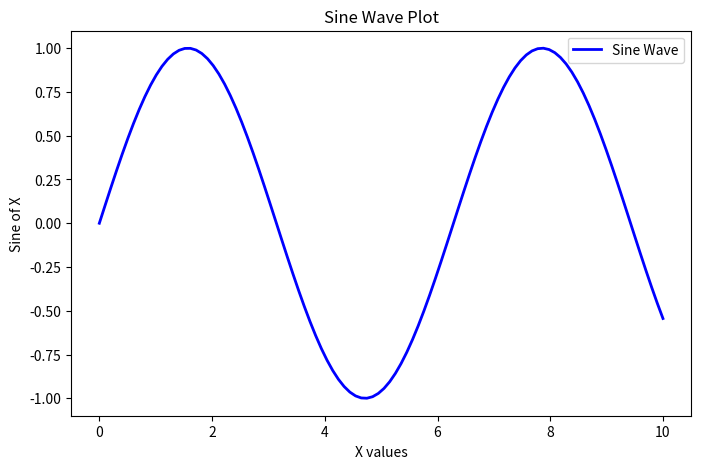

Write the Python code that produced this figure.
import numpy as np
import matplotlib.pyplot as plt

x = np.linspace(0, 10, 100)
y = np.sin(x)

plt.figure(figsize=(8, 5))
plt.plot(x, y, label="Sine Wave", color="blue", linewidth=2)
plt.xlabel("X values")
plt.ylabel("Sine of X")
plt.title("Sine Wave Plot")
plt.legend()

# Ensure the plot stays open
plt.show(block=True)
